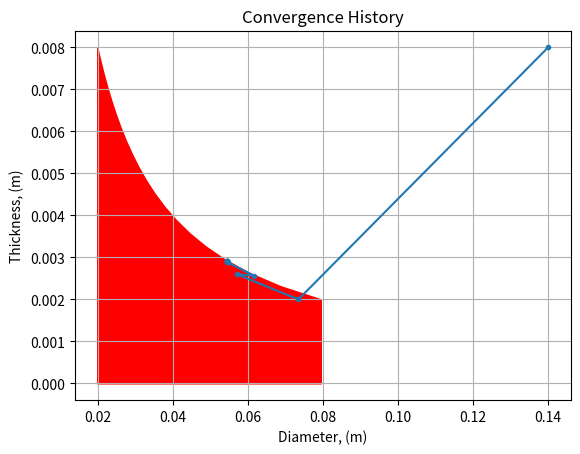

The matplotlib source for this figure:
# -*- coding: utf-8 -*-
"""
Created on Mon Mar 18 08:42:02 2019

Column bluckling optimisation using analytical equations.

See page 10 of 'Engineering Optimization: Theory and Practice' by Singiresu S. Rao

[redacted]
"""

from scipy import optimize
import numpy as np
from matplotlib import pyplot as plt


# Define equations for objective and constraints.
def obj(X):
    return (5*rho*(np.pi*X[0]*X[1]*L))+(2*X[0])

def sig_1(X):
    return sig_yield - F/(np.pi*X[0]*X[1])

def sig_2(X):
    return ((np.pi**2)*E/(8*L**2)*(X[0]**2+X[1]**2)) - F/(np.pi*X[0]*X[1])

def callback(X):
    history.append(X)

if __name__ == '__main__':

    
    # Define the problem
    F = 24500
    E = 8.34e+10
    rho = 2500
    L = 2.5


    # Constraint limits
    sig_yield = 4.91e7
    
    dia_min = 0.02
    dia_max = 0.14
    
    th_min = 0.002
    th_max = 0.008
    
    bound_min = np.array([dia_min, th_min])
    bound_max = np.array([dia_max, th_max])
    
    
    # Set up the optimisation
    X_init = np.array([dia_max,th_max]) # Starting point at largest diameter and thickness.
    
    # Save the design variables.
    history = [X_init] # initalise with intial starting point.
    
    constraints = [{'type':'ineq','fun':sig_1},
                   {'type':'ineq','fun':sig_2}]
     
    bounds = optimize.Bounds(bound_min,bound_max)
    
    
    # Run the optimisation
    result = optimize.minimize(obj,X_init,method='SLSQP',bounds=(bounds),constraints=(constraints),callback=(callback))
    print(result)
    
    
    # Visualise results 
    history = np.array(history)
    
    plt.plot(history[:,0],history[:,1],'.-')
    plt.xlabel('Diameter, (m)')
    plt.ylabel('Thickness, (m)')
    plt.title('Convergence History')
    plt.grid(True)
    
    thConst = np.linspace(th_min,th_max,20)
    
    # yield stress constraint
    dConst1 = F / (sig_yield * np.pi * thConst)
    
    
    # buckling stress constraint
    
    
    # Plot constraint curves
    
    plt.fill_between(dConst1,thConst,color='r')
    
    # Yield stress constraint
    
    
    # Buckling stress constraint
